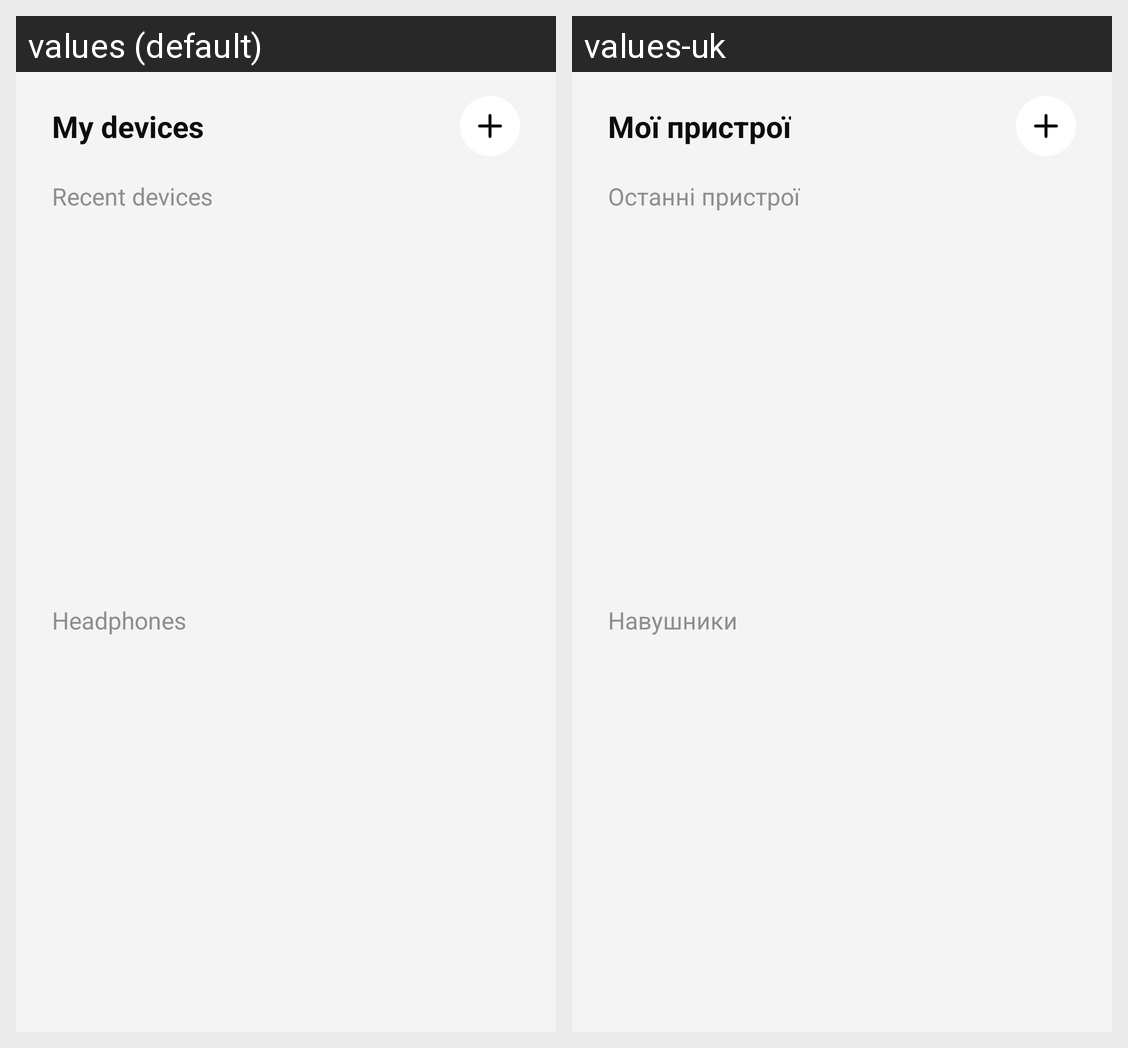

For this localized Android screen grid, give each drawn string resource with its value in every locale shown.
Android screen res/layout/activity_device_list.xml rendered under 2 locales, left to right: values (default), values-uk. Device: Nexus 5 (rendered at 1080×1920; each locale shown at half size, 540×960, under a caption strip naming it); theme Base.Theme.Proove.
Strings drawn on this screen, with the default value and each locale's value (text and hints the layout hard-codes, and strings that could not be matched under every locale, appear in the picture but are not listed):

my_devices
  values: My devices
  values-uk: Мої пристрої

recent_devices
  values: Recent devices
  values-uk: Останні пристрої

headphones
  values: Headphones
  values-uk: Навушники
